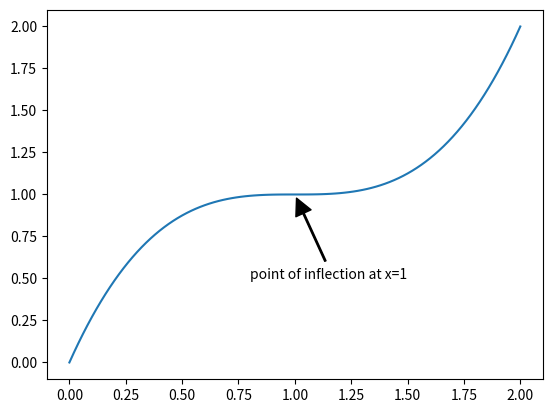

Here is the Python script that generated this plot:
import numpy as np
x=np.linspace(0, 2, 101)
y=(x-1)**3+1

import matplotlib.pyplot as plt

fig=plt.figure()
ax=fig.add_subplot(111)
ax.plot(x, y)
ax.annotate('point of inflection at x=1', xy=(1,1),
	xytext=(0.8,0.5),
	arrowprops=dict(facecolor='black', width=1, shrink=0.05)
	)
plt.show()
